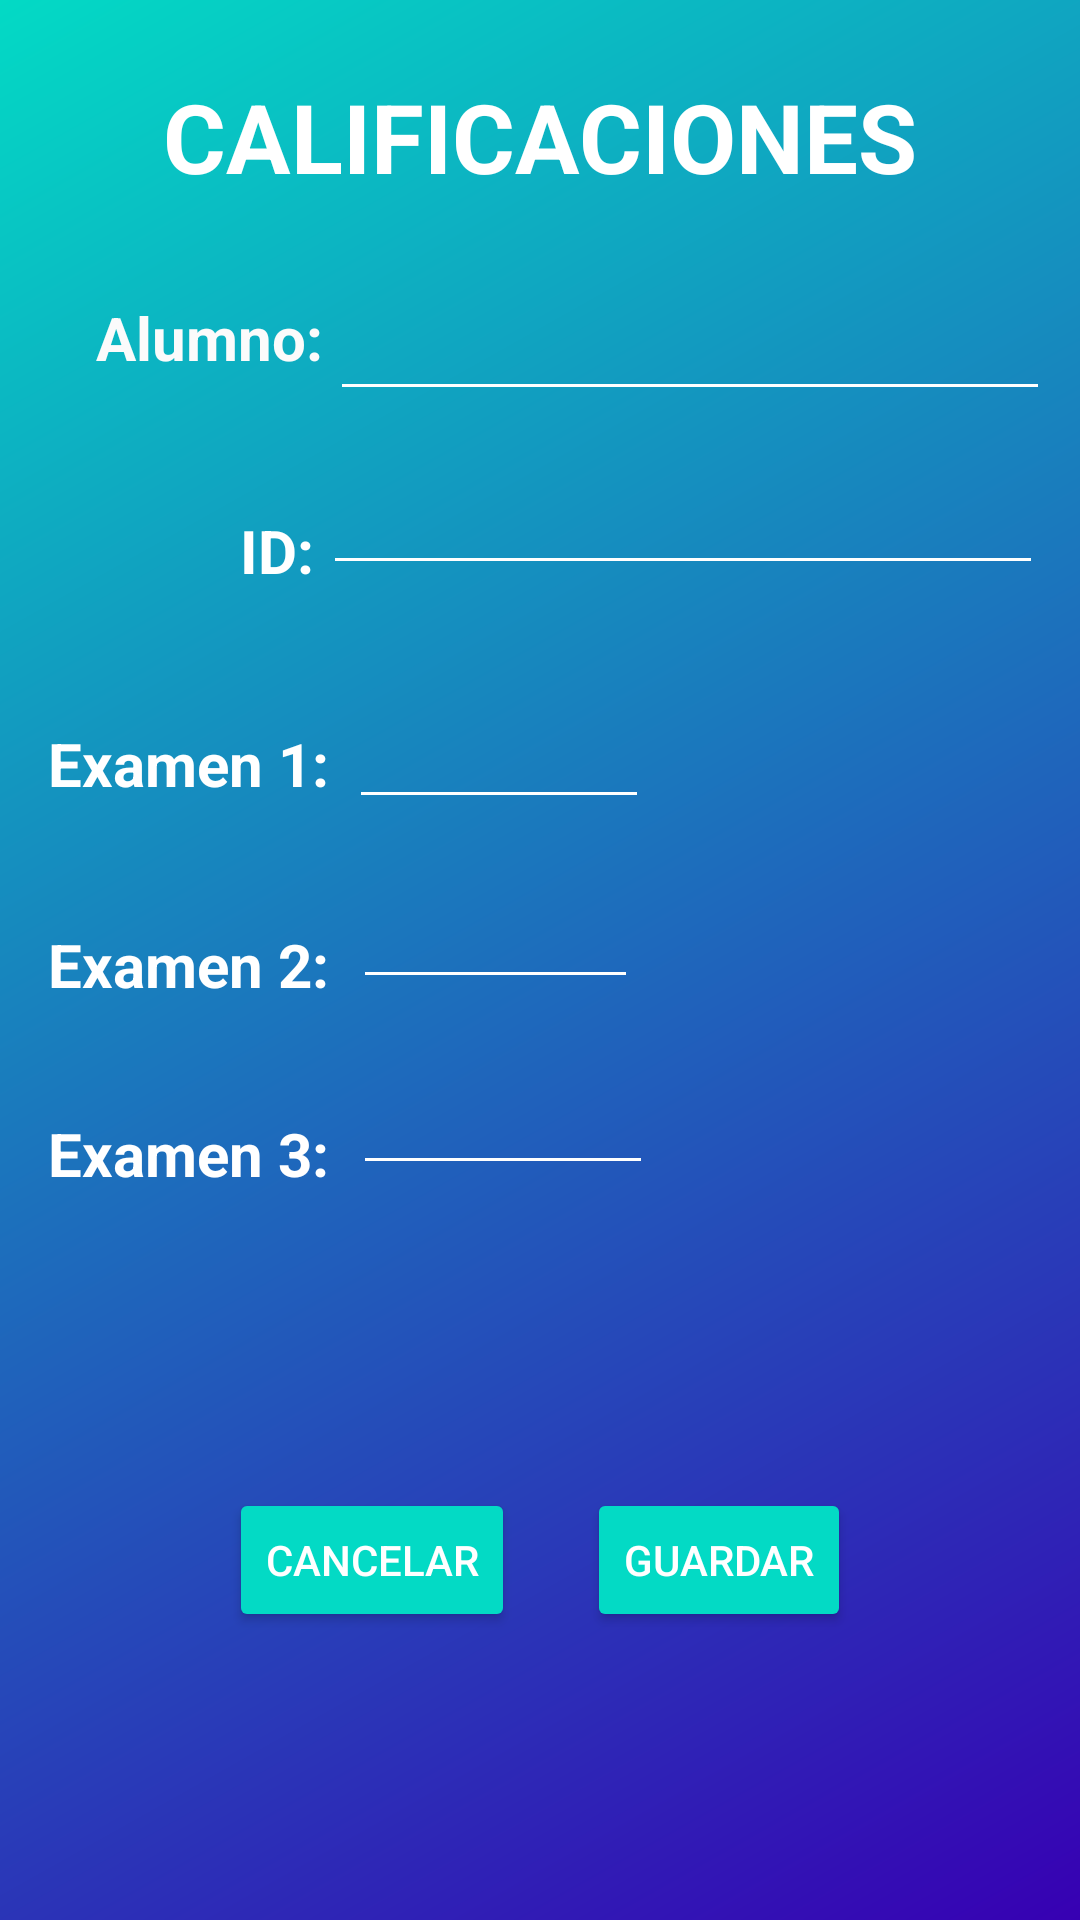

Layout XML and referenced resources for this Android screen:
<!-- AndroidManifest.xml: application theme Theme.ControlDeNotas -->
<!-- res/layout/activity_calificando.xml -->
<?xml version="1.0" encoding="utf-8"?>
<androidx.constraintlayout.widget.ConstraintLayout xmlns:android="http://schemas.android.com/apk/res/android"
    xmlns:app="http://schemas.android.com/apk/res-auto"
    xmlns:tools="http://schemas.android.com/tools"
    android:layout_width="match_parent"
    android:layout_height="match_parent"
    android:background="@drawable/gradient"
    tools:context=".Calificando">

    <TextView
        android:id="@+id/textView7"
        android:layout_width="wrap_content"
        android:layout_height="wrap_content"
        android:layout_marginStart="16dp"

        android:layout_marginTop="36dp"
        android:text="Examen 3:"
        android:textAlignment="textEnd"

        android:textColor="#FFFFFF"
        android:textSize="20sp"
        android:textStyle="bold"
        app:layout_constraintEnd_toStartOf="@+id/txtAlumnoBuscar3"
        app:layout_constraintHorizontal_bias="0.0"
        app:layout_constraintStart_toStartOf="parent"
        app:layout_constraintTop_toBottomOf="@+id/textView5" />

    <EditText
        android:id="@+id/txtAlumnoBuscar6"
        android:layout_width="100dp"
        android:layout_height="46dp"
        android:layout_marginStart="8dp"
        android:layout_marginTop="16dp"
        android:backgroundTint="#FFFFFF"
        android:ems="10"
        android:inputType="textPersonName"
        android:text=""
        android:textColor="#FFFFFF"
        app:layout_constraintStart_toEndOf="@+id/textView7"
        app:layout_constraintTop_toBottomOf="@+id/txtAlumnoBuscar5" />

    <EditText
        android:id="@+id/txtAlumnoBuscar5"
        android:layout_width="95dp"
        android:layout_height="40dp"
        android:layout_marginStart="8dp"
        android:layout_marginTop="20dp"
        android:backgroundTint="#FFFFFF"
        android:ems="10"
        android:inputType="textPersonName"
        android:text=""
        android:textColor="#FFFFFF"
        app:layout_constraintStart_toEndOf="@+id/textView5"
        app:layout_constraintTop_toBottomOf="@+id/txtAlumnoBuscar4" />

    <TextView
        android:id="@+id/textView5"
        android:layout_width="wrap_content"
        android:layout_height="wrap_content"
        android:layout_marginStart="16dp"

        android:layout_marginTop="40dp"
        android:text="Examen 2:"
        android:textAlignment="textEnd"

        android:textColor="#FFFFFF"
        android:textSize="20sp"
        android:textStyle="bold"
        app:layout_constraintEnd_toStartOf="@+id/txtAlumnoBuscar3"
        app:layout_constraintHorizontal_bias="0.0"
        app:layout_constraintStart_toStartOf="parent"
        app:layout_constraintTop_toBottomOf="@+id/textView4" />

    <TextView
        android:id="@+id/textView4"
        android:layout_width="wrap_content"
        android:layout_height="wrap_content"
        android:layout_marginStart="16dp"

        android:layout_marginTop="44dp"
        android:text="Examen 1:"
        android:textAlignment="textEnd"

        android:textColor="#FFFFFF"
        android:textSize="20sp"
        android:textStyle="bold"
        app:layout_constraintEnd_toStartOf="@+id/txtAlumnoBuscar3"
        app:layout_constraintHorizontal_bias="0.0"
        app:layout_constraintStart_toStartOf="parent"
        app:layout_constraintTop_toBottomOf="@+id/textView3" />

    <EditText
        android:id="@+id/txtAlumnoBuscar4"
        android:layout_width="100dp"
        android:layout_height="46dp"
        android:layout_marginTop="32dp"
        android:backgroundTint="#FFFFFF"
        android:ems="10"
        android:inputType="textPersonName"
        android:text=""
        android:textColor="#FFFFFF"
        app:layout_constraintEnd_toEndOf="parent"
        app:layout_constraintHorizontal_bias="0.044"
        app:layout_constraintStart_toEndOf="@+id/textView4"
        app:layout_constraintTop_toBottomOf="@+id/txtAlumnoBuscar3" />

    <TextView
        android:id="@+id/textView3"
        android:layout_width="wrap_content"
        android:layout_height="wrap_content"
        android:layout_marginStart="80dp"

        android:layout_marginTop="44dp"
        android:text="ID:"
        android:textAlignment="textEnd"

        android:textColor="#FFFFFF"
        android:textSize="20sp"
        android:textStyle="bold"
        app:layout_constraintStart_toStartOf="parent"
        app:layout_constraintTop_toBottomOf="@+id/textView6" />

    <EditText
        android:id="@+id/txtAlumnoBuscar3"
        android:layout_width="240dp"
        android:layout_height="46dp"
        android:layout_marginTop="12dp"
        android:backgroundTint="#FFFFFF"
        android:ems="10"
        android:inputType="textPersonName"
        android:text=""
        android:textColor="#FFFFFF"
        app:layout_constraintEnd_toEndOf="parent"
        app:layout_constraintHorizontal_bias="0.194"
        app:layout_constraintStart_toEndOf="@+id/textView3"
        app:layout_constraintTop_toBottomOf="@+id/txtAlumnoBuscar" />

    <TextView
        android:id="@+id/textView2"
        android:layout_width="match_parent"
        android:layout_height="wrap_content"
        android:layout_marginTop="24dp"
        android:text="CALIFICACIONES"
        android:textAlignment="center"
        android:textColor="#FFFFFF"
        android:textSize="32dp"
        android:textStyle="bold"
        app:layout_constraintEnd_toEndOf="parent"
        app:layout_constraintStart_toStartOf="parent"
        app:layout_constraintTop_toTopOf="parent" />

    <EditText
        android:id="@+id/txtAlumnoBuscar"
        android:layout_width="240dp"
        android:layout_height="46dp"
        android:layout_marginTop="24dp"
        android:backgroundTint="#FFFFFF"
        android:ems="10"
        android:inputType="textPersonName"
        android:text=""
        android:textColor="#FFFFFF"
        app:layout_constraintEnd_toEndOf="parent"
        app:layout_constraintHorizontal_bias="0.184"
        app:layout_constraintStart_toEndOf="@+id/textView6"
        app:layout_constraintTop_toBottomOf="@+id/textView2" />

    <TextView
        android:id="@+id/textView6"
        android:layout_width="wrap_content"
        android:layout_height="wrap_content"
        android:layout_marginStart="32dp"
        android:layout_marginTop="32dp"

        android:text="Alumno:"
        android:textAlignment="textEnd"
        android:textColor="#FBFBFB"
        android:textSize="20sp"
        android:textStyle="bold"
        app:layout_constraintStart_toStartOf="parent"
        app:layout_constraintTop_toBottomOf="@+id/textView2" />

    <LinearLayout
        android:layout_width="match_parent"
        android:layout_height="wrap_content"
        android:layout_marginBottom="96dp"
        android:gravity="center"
        app:layout_constraintBottom_toBottomOf="parent"
        app:layout_constraintEnd_toEndOf="parent"
        app:layout_constraintHorizontal_bias="0.0"
        app:layout_constraintStart_toStartOf="parent">

        <Button
            android:id="@+id/button3"
            android:layout_width="wrap_content"
            android:layout_height="wrap_content"
            android:backgroundTint="@color/teal_200"
            android:text="Cancelar"
            android:textColor="@android:color/white" />

        <Button
            android:id="@+id/btnMostrarCALIFICAR"
            android:layout_width="wrap_content"
            android:layout_height="wrap_content"
            android:layout_marginStart="24dp"
            android:backgroundTint="@color/teal_200"
            android:text="Guardar"
            android:textColor="@android:color/white" />
    </LinearLayout>

</androidx.constraintlayout.widget.ConstraintLayout>
<!-- resources referenced by this layout -->
<resources>
  <color name="teal_200">#FF03DAC5</color>
  <!-- drawable gradient (drawable-v24) -->
  <shape xmlns:android="http://schemas.android.com/apk/res/android"
      android:shape="rectangle">
      <gradient
          android:angle="135"
          android:startColor="@color/colorPrimaryDark"
          android:endColor="@color/colorAccent"
          />
  </shape>
  <style name="Theme.ControlDeNotas" parent="Theme.MaterialComponents.DayNight.DarkActionBar">
          
          <item name="colorPrimary">@color/purple_500</item>
          <item name="colorPrimaryVariant">@color/purple_700</item>
          <item name="colorOnPrimary">@color/white</item>
          
          <item name="colorSecondary">@color/teal_200</item>
          <item name="colorSecondaryVariant">@color/teal_700</item>
          <item name="colorOnSecondary">@color/black</item>
          
          <item name="android:statusBarColor" tools:targetApi="l">?attr/colorPrimaryVariant</item>
          
      </style>
  <color name="purple_500">#1F618D </color>
  <color name="purple_700">#1A5276  </color>
  <color name="white">#FFFFFFFF</color>
  <color name="teal_700">#FF018786</color>
  <color name="black">#FF000000</color>
  <!-- not gathered from this repository: default colours our renderer supplied (Android Studio template values) -->
  <color name="colorPrimaryDark">#FF3700B3</color>
  <color name="colorAccent">#FF03DAC5</color>
</resources>
